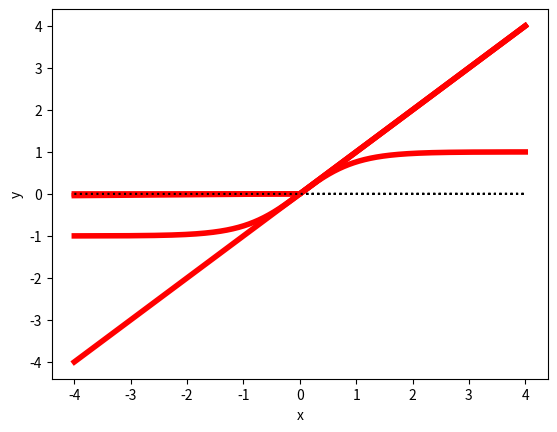

This chart was generated by the following Python code:
import matplotlib.pyplot as plt
import numpy as np

dpi = 200

#Plot activation functions
x = np.arange(-4,4,1e-4)
lw = 4.0

Ly = [x,np.tanh(x),np.maximum(0,x),np.where(x > 0, x, x * 0.01)]
Lname = ['linear','tanh','relu','l-relu']

for y,name in zip(Ly,Lname):
	plt.plot(x,y,'r',linewidth=lw)
	plt.plot(x,np.zeros_like(x),':',color='black')
	plt.xlabel('x')
	plt.ylabel('y')
	plt.savefig('activ-'+name+'.png', dpi=dpi, bbox_inches='tight', pad_inches=0)
	plt.show()

